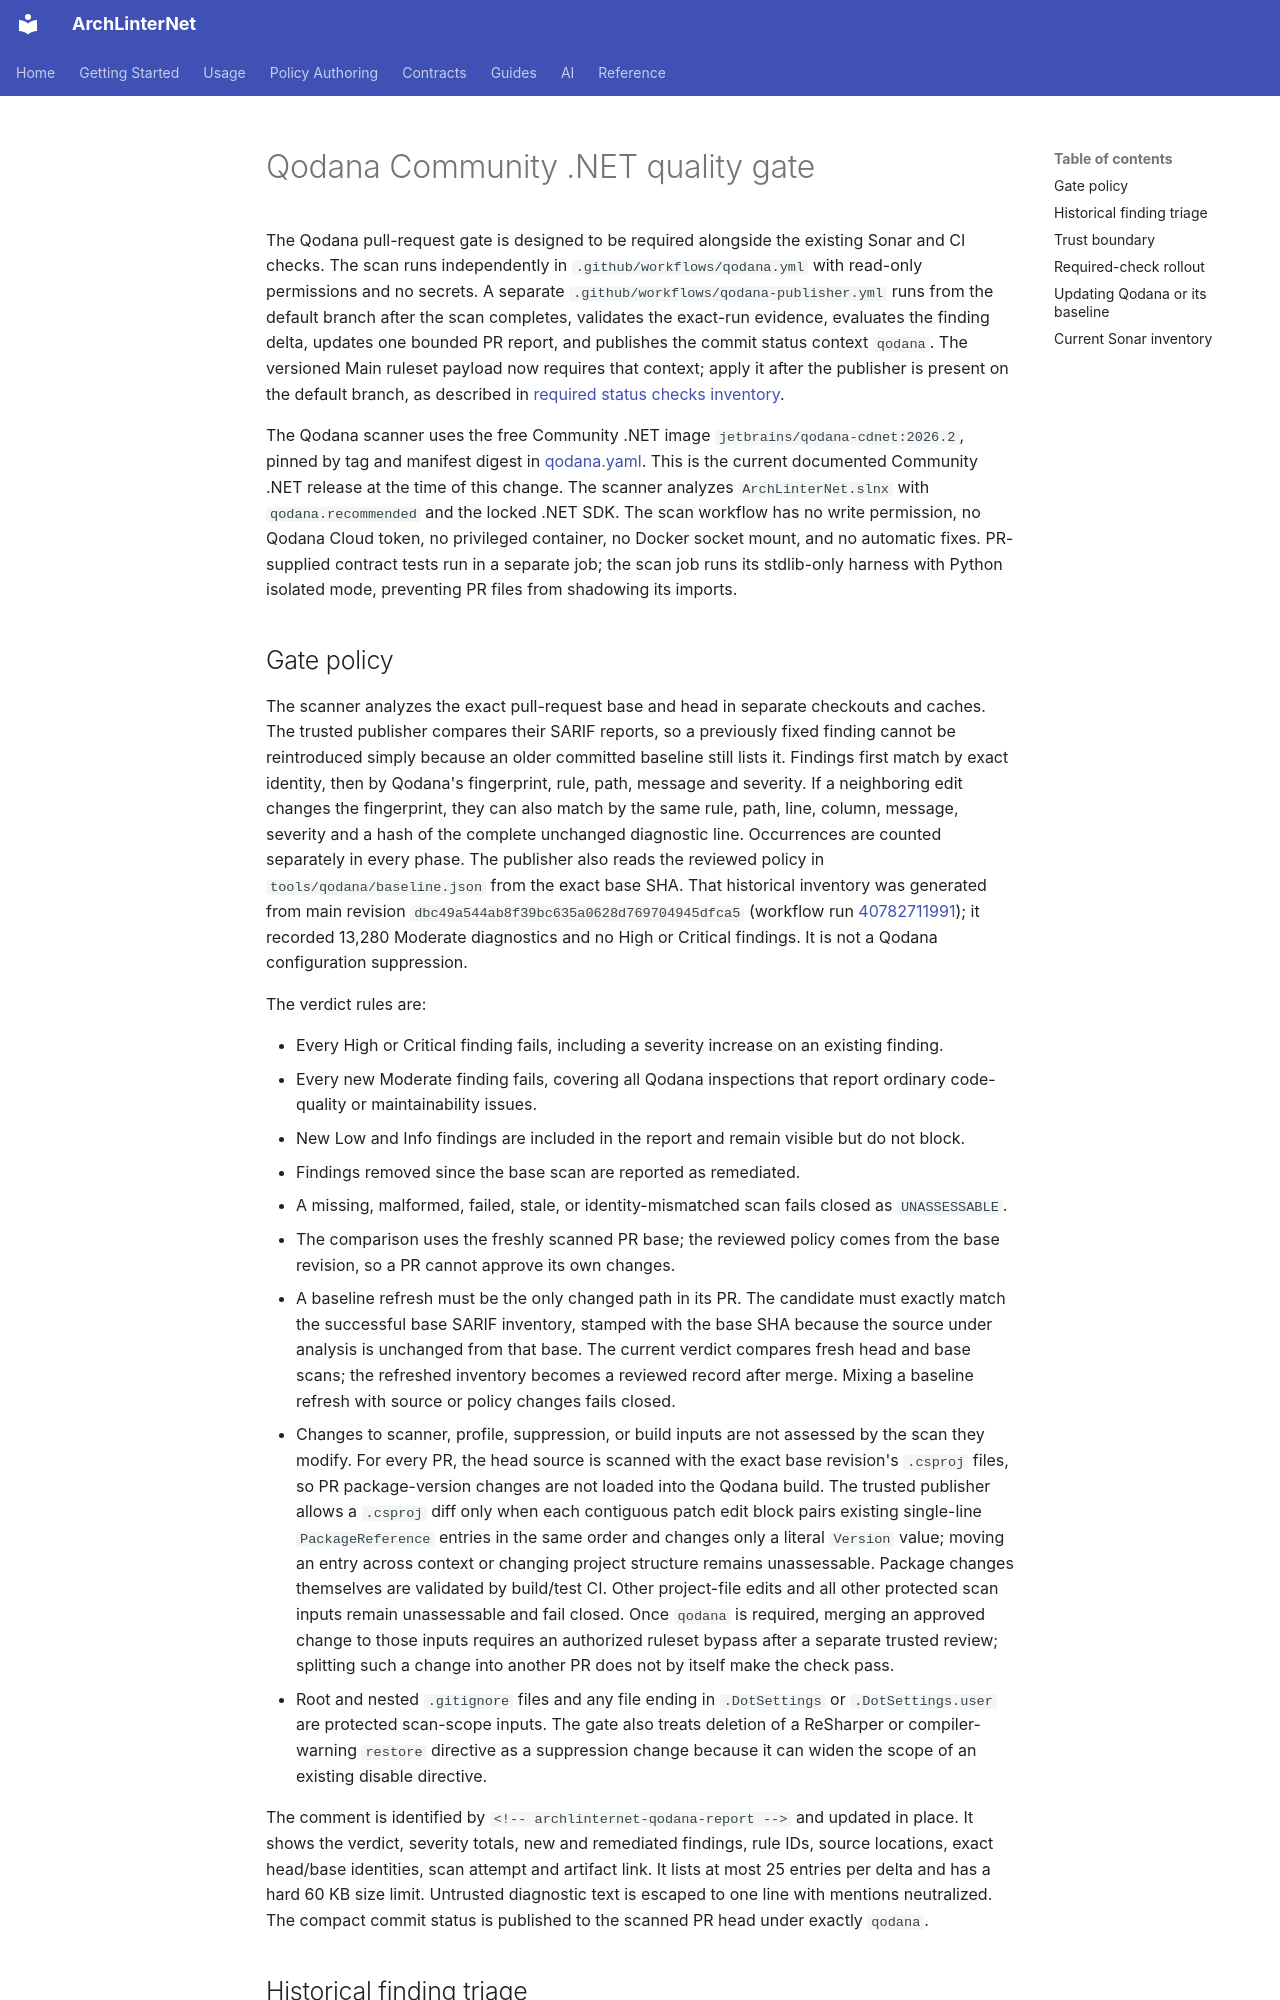

repository: eugenemalaschuk-source/arch-linter-net · page: internal/qodana-community-adoption/index.html · generator: mkdocs

# Qodana Community .NET quality gate

The Qodana pull-request gate is designed to be required alongside the existing Sonar and CI checks. The scan runs independently in `.github/workflows/qodana.yml` with read-only permissions and no secrets. A separate `.github/workflows/qodana-publisher.yml` runs from the default branch after the scan completes, validates the exact-run evidence, evaluates the finding delta, updates one bounded PR report, and publishes the commit status context `qodana`. The versioned Main ruleset payload now requires that context; apply it after the publisher is present on the default branch, as described in [required status checks inventory](required-status-checks-inventory.md).

The Qodana scanner uses the free Community .NET image `jetbrains/qodana-cdnet:2026.2`, pinned by tag and manifest digest in [qodana.yaml](../../qodana.yaml). This is the current documented Community .NET release at the time of this change. The scanner analyzes `ArchLinterNet.slnx` with `qodana.recommended` and the locked .NET SDK. The scan workflow has no write permission, no Qodana Cloud token, no privileged container, no Docker socket mount, and no automatic fixes. PR-supplied contract tests run in a separate job; the scan job runs its stdlib-only harness with Python isolated mode, preventing PR files from shadowing its imports.
